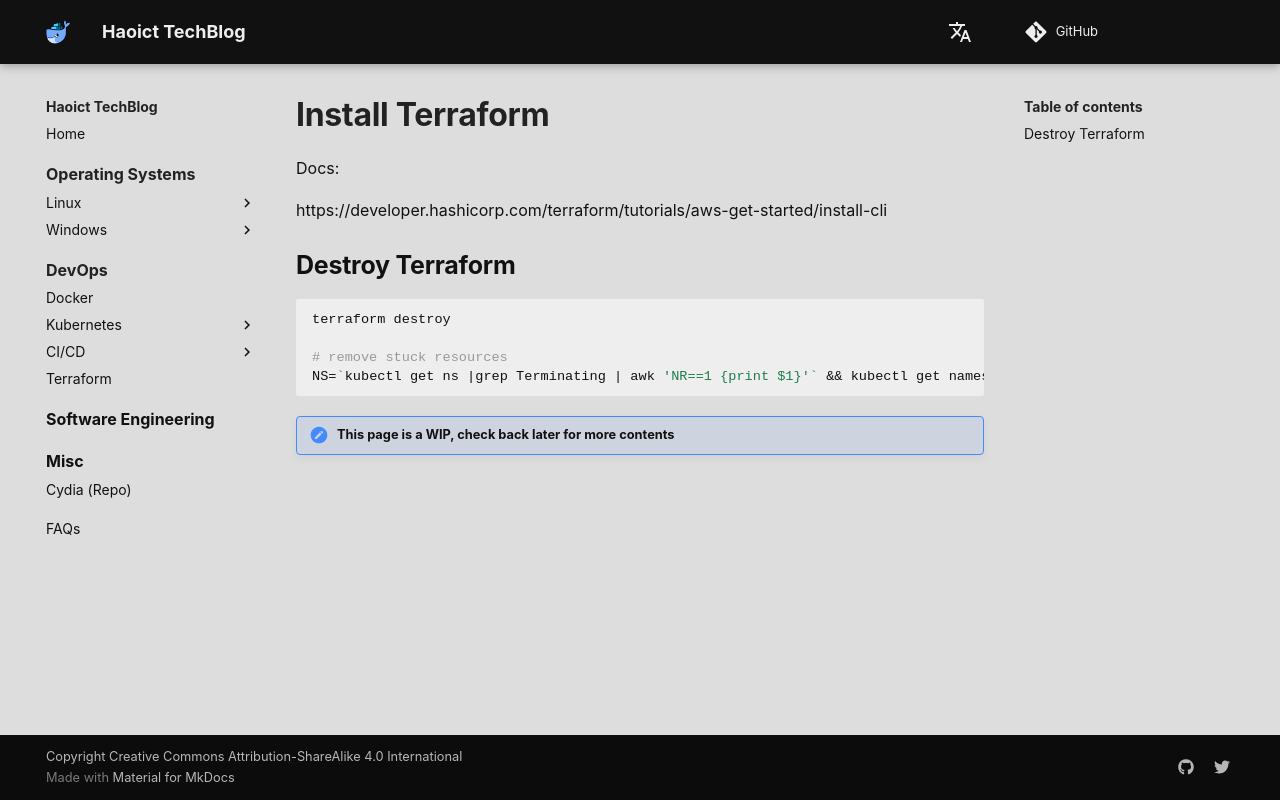

repository: haoict/haoict.github.io · page: devops/terraform/index.html · generator: mkdocs

# Install Terraform

Docs:

https://developer.hashicorp.com/terraform/tutorials/aws-get-started/install-cli

## Destroy Terraform
```bash
terraform destroy

# remove stuck resources
NS=`kubectl get ns |grep Terminating | awk 'NR==1 {print $1}'` && kubectl get namespace "$NS" -o json   | tr -d "\n" | sed "s/\"finalizers\": \[[^]]\+\]/\"finalizers\": []/"   | kubectl replace --raw /api/v1/namespaces/$NS/finalize -f -
```

!!! note "This page is a WIP, check back later for more contents"
